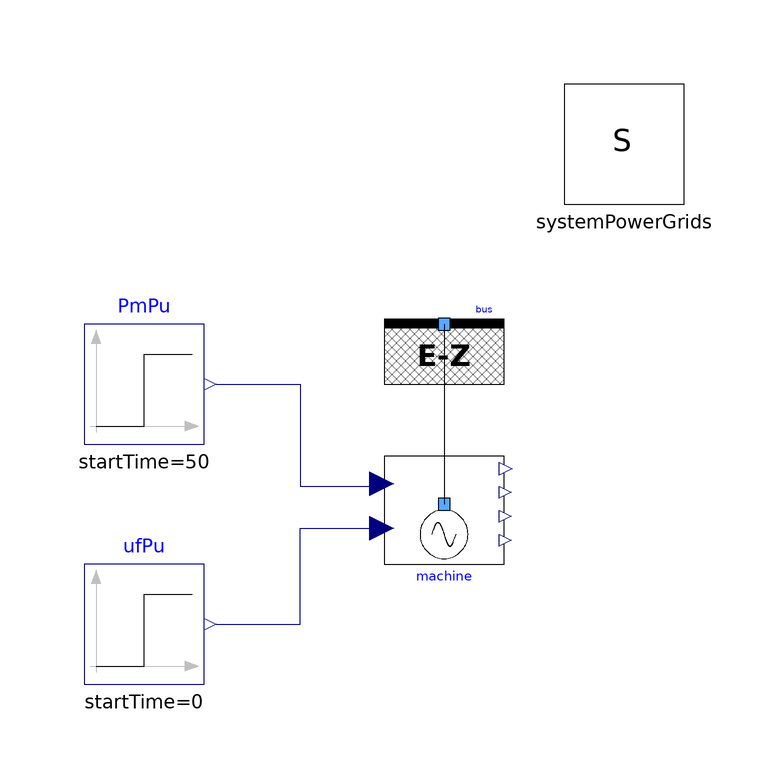

The component connection diagram of the Modelica model below, drawn from its own Placement and Line annotations.

model SynchronousMachine4WindingsNoLoad
  extends Modelica.Icons.Example;
  PowerGridsMC.Electrical.Buses.InfiniteBus bus(PStart = 0,SNom = 5.5e+08, UNom = 24000, UStart = 24000, X = 0, portVariablesPhases = true, portVariablesPu = true, theta = 0) annotation (
    Placement(visible = true, transformation(origin = {0, 20}, extent = {{-10, -10}, {10, 10}}, rotation = 0)));
  PowerGridsMC.Electrical.Machines.SynchronousMachine4Windings machine(H = 6, PStart = 0, QStart = 0, SNom = 5.5e+08, Tpd0 = 8, Tppd0 = 0.03, Tppq0 = 0.07, Tpq0 = 1, UNom = 24000, UStart = 24000, excitationPuType = PowerGridsMC.Types.Choices.ExcitationPuType.nominalStatorVoltageNoLoad, portVariablesPhases = true, raPu = 0.003, timeConstApprox = PowerGridsMC.Types.Choices.TimeConstantsApproximation.classicalDefinition, xdPu = 1.81, xlPu = 0.15, xpdPu = 0.3, xppdPu = 0.23, xppqPu = 0.25, xpqPu = 0.65, xqPu = 1.76) annotation (
    Placement(transformation(origin = {0, -10}, extent = {{-10, -10}, {10, 10}})));
  inner PowerGridsMC.Electrical.System systemPowerGrids(fNom = 50) annotation (
    Placement(transformation(origin = {30, 50}, extent = {{-10, -10}, {10, 10}})));
  Modelica.Blocks.Sources.Step PmPu(height = 0.0, offset = 0.0, startTime = 50) annotation (
    Placement(visible = true, transformation(origin = {-50, 10}, extent = {{-10, -10}, {10, 10}}, rotation = 0)));
  Modelica.Blocks.Sources.Step ufPu(height = 0, offset = 1) annotation (
    Placement(visible = true, transformation(origin = {-50, -30}, extent = {{-10, -10}, {10, 10}}, rotation = 0)));
equation
  connect(bus.terminal, machine.terminal) annotation (
    Line(points = {{0, 20}, {0, -10}}));
  connect(ufPu.y, machine.ufPuIn) annotation (
    Line(points = {{-38, -30}, {-24, -30}, {-24, -14}, {-10, -14}}, color = {0, 0, 127}));
  connect(PmPu.y, machine.pmPuIn) annotation (Line(points={{-38,10},{-24,10},{-24,
          -7},{-10,-7}}, color={0,0,127}));
  annotation (
    experiment(StartTime = 0, StopTime = 200, Tolerance = 1e-06, Interval = 0.02),
    Documentation(info = "<html><head></head><body><p>This test case validates the NoLoad choice of base excitation voltage of the SynchronousMachine4Windings model.</p>
<p>By setting ufPuIn = 1 and PmPu = 0, one obtains machine.port.VPu = 1 and machine.port.IPu = 0, as &nbsp;required by the base voltage definition.</p><p>The extermal machine parameters are the same as in the  <a href=\"modelica://PowerGridsMC.Electrical.Test.SynchronousMachine4Windings\">SynchronousMachine4Windings</a> test, but with the system frequency set at 50 Hz. The internal parameter are computed with the classical approximation.</p>
</body></html>"),
  Diagram(coordinateSystem(extent = {{-60, 60}, {40, -40}})));
end SynchronousMachine4WindingsNoLoad;